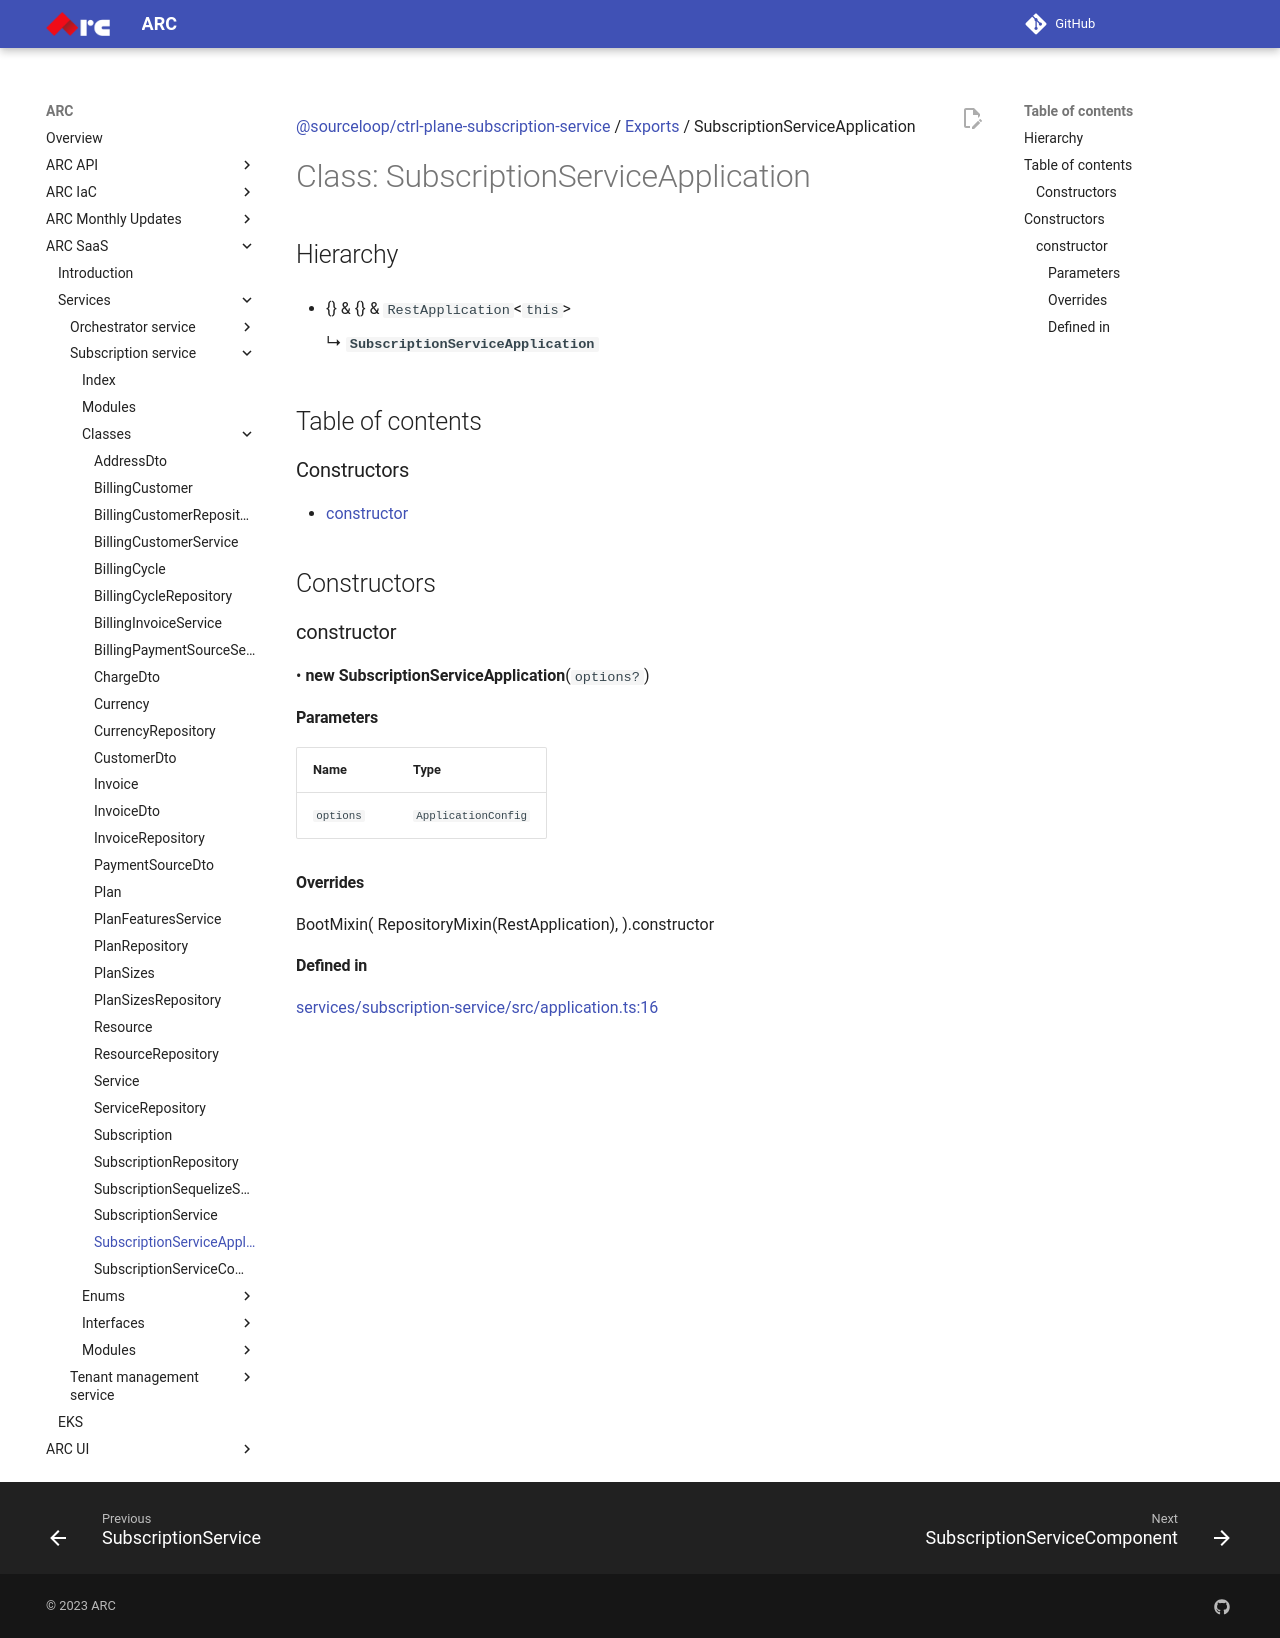

repository: sourcefuse/arc-docs · page: arc-saas-docs/services/subscription-service/classes/SubscriptionServiceApplication/index.html · generator: mkdocs

[@sourceloop/ctrl-plane-subscription-service](../README.md) / [Exports](../modules.md) / SubscriptionServiceApplication

# Class: SubscriptionServiceApplication

## Hierarchy

- {} & {} & `RestApplication`<`this`\>

  ↳ **`SubscriptionServiceApplication`**

## Table of contents

### Constructors

- [constructor](SubscriptionServiceApplication.md#constructor)

## Constructors

### constructor

• **new SubscriptionServiceApplication**(`options?`)

#### Parameters

| Name | Type |
| :------ | :------ |
| `options` | `ApplicationConfig` |

#### Overrides

BootMixin(
  RepositoryMixin(RestApplication),
).constructor

#### Defined in

[services/subscription-service/src/application.ts:16](https://github.com/sourcefuse/arc-saas/blob/27b4636/services/subscription-service/src/application.ts#L16)
